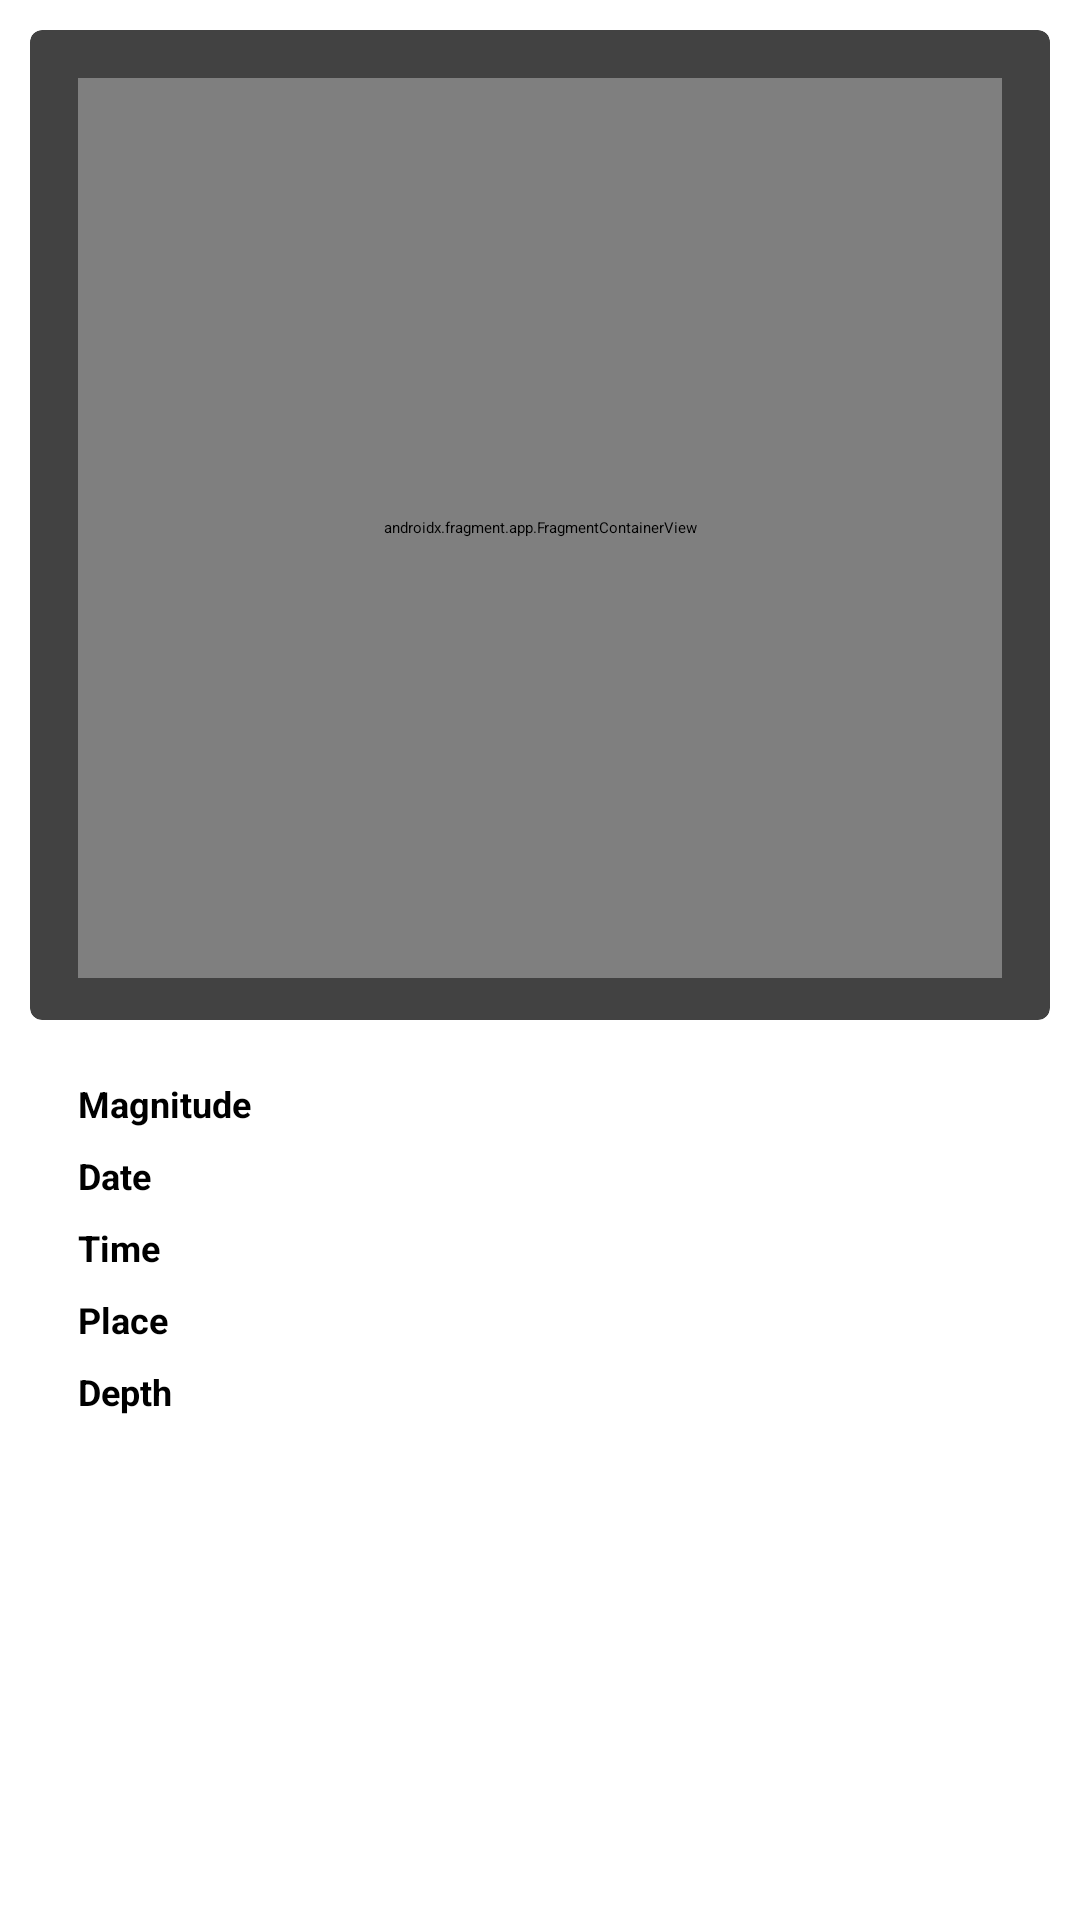

This screen was rendered from an Android layout file. Write that file and the resources it references.
<!-- AndroidManifest.xml: application theme Theme.EarthquakeMonitor -->
<!-- res/layout/earthquake_detail_view_fragment.xml -->
<?xml version="1.0" encoding="utf-8"?>
<androidx.constraintlayout.widget.ConstraintLayout xmlns:android="http://schemas.android.com/apk/res/android"
    xmlns:tools="http://schemas.android.com/tools"
    android:layout_width="match_parent"
    android:layout_height="match_parent"
    xmlns:app="http://schemas.android.com/apk/res-auto"
    android:padding="10dp">

    <androidx.cardview.widget.CardView
        android:id="@+id/cardForMap"
        android:layout_width="match_parent"
        android:layout_height="330dp"
        app:cardCornerRadius="4dp"
        app:cardElevation="4dp"
        app:layout_constraintEnd_toEndOf="parent"
        app:layout_constraintStart_toStartOf="parent"
        app:layout_constraintTop_toTopOf="parent"
        app:layout_constraintVertical_weight="1.5">

        <androidx.fragment.app.FragmentContainerView
            android:id="@+id/map"
            android:name="com.google.android.gms.maps.SupportMapFragment"
            android:layout_width="match_parent"
            android:layout_height="300dp"
            android:layout_margin="16dp" />
    </androidx.cardview.widget.CardView>
    <Space
        android:id="@+id/space_view"
        android:layout_width="match_parent"
        android:layout_height="16dp"
        app:layout_constraintTop_toBottomOf="@id/cardForMap"/>

    <TextView
        android:id="@+id/magnitude_label"
        style="@style/EarthQuakeDetailsLabel"
        android:text="@string/label_magnitude"
        android:textAppearance="?attr/textAppearanceHeadline6"
        app:layout_constraintStart_toStartOf="parent"
        app:layout_constraintTop_toBottomOf="@id/space_view" />

    <TextView
        android:id="@+id/magnitude_value"
        style="@style/EarthQuakeDetailsLabelValue"
        app:layout_constraintEnd_toEndOf="parent"
        app:layout_constraintStart_toEndOf="@id/magnitude_label"
        app:layout_constraintTop_toTopOf="@id/magnitude_label"
        tools:text="4.5" />

    <androidx.constraintlayout.widget.Group
        android:id="@+id/group_magnitude"
        android:layout_width="match_parent"
        android:layout_height="wrap_content"
        app:constraint_referenced_ids="magnitude_label, magnitude_value" />

    <TextView
        android:id="@+id/date_label"
        style="@style/EarthQuakeDetailsLabel"
        android:text="@string/label_date"
        android:textAppearance="?attr/textAppearanceHeadline6"
        app:layout_constraintStart_toStartOf="parent"
        app:layout_constraintTop_toBottomOf="@id/magnitude_label" />

    <TextView
        android:id="@+id/date_value"
        style="@style/EarthQuakeDetailsLabelValue"
        app:layout_constraintEnd_toEndOf="parent"
        app:layout_constraintStart_toEndOf="@id/date_label"
        app:layout_constraintTop_toTopOf="@id/date_label"
        tools:text="05/24/2022" />

    <androidx.constraintlayout.widget.Group
        android:id="@+id/group_date"
        android:layout_width="match_parent"
        android:layout_height="wrap_content"
        app:constraint_referenced_ids="date_value, date_label" />

    <TextView
        android:id="@+id/time_label"
        style="@style/EarthQuakeDetailsLabel"
        android:text="@string/label_time"
        android:textAppearance="?attr/textAppearanceHeadline6"
        app:layout_constraintStart_toStartOf="parent"
        app:layout_constraintTop_toBottomOf="@id/date_label" />

    <TextView
        android:id="@+id/time_value"
        style="@style/EarthQuakeDetailsLabelValue"
        app:layout_constraintEnd_toEndOf="parent"
        app:layout_constraintStart_toEndOf="@id/time_label"
        app:layout_constraintTop_toTopOf="@id/time_label"
        tools:text="2:00 PM" />

    <androidx.constraintlayout.widget.Group
        android:id="@+id/group_time"
        android:layout_width="match_parent"
        android:layout_height="wrap_content"
        app:constraint_referenced_ids="time_label, time_value" />

    <TextView
        android:id="@+id/place_label"
        style="@style/EarthQuakeDetailsLabel"
        android:text="@string/label_place"
        android:textAppearance="?attr/textAppearanceHeadline6"
        app:layout_constraintStart_toStartOf="parent"
        app:layout_constraintTop_toBottomOf="@id/time_label" />

    <TextView
        android:id="@+id/place_value"
        style="@style/EarthQuakeDetailsLabelValue"
        app:layout_constraintEnd_toEndOf="parent"
        app:layout_constraintStart_toEndOf="@id/place_label"
        app:layout_constraintTop_toTopOf="@id/place_label"
        tools:text="California" />

    <androidx.constraintlayout.widget.Group
        android:id="@+id/group_place"
        android:layout_width="match_parent"
        android:layout_height="wrap_content"
        app:constraint_referenced_ids="place_label, place_label" />

    <TextView
        android:id="@+id/depth_label"
        style="@style/EarthQuakeDetailsLabel"
        android:text="@string/label_depth"
        android:textAppearance="?attr/textAppearanceHeadline6"
        app:layout_constraintStart_toStartOf="parent"
        app:layout_constraintTop_toBottomOf="@id/place_label" />

    <TextView
        android:id="@+id/depth_value"
        style="@style/EarthQuakeDetailsLabelValue"
        app:layout_constraintEnd_toEndOf="parent"
        app:layout_constraintStart_toEndOf="@id/depth_label"
        app:layout_constraintTop_toTopOf="@id/depth_label"
        tools:text="5.0" />

    <androidx.constraintlayout.widget.Group
        android:id="@+id/group_depth"
        android:layout_width="match_parent"
        android:layout_height="wrap_content"
        app:constraint_referenced_ids="depth_label, depth_value" />

</androidx.constraintlayout.widget.ConstraintLayout>
<!-- resources referenced by this layout -->
<resources>
  <string name="label_date">Date</string>
  <string name="label_depth">Depth</string>
  <string name="label_magnitude">Magnitude</string>
  <string name="label_place">Place</string>
  <string name="label_time">Time</string>
  <style name="EarthQuakeDetailsLabel">
          <item name="android:layout_width">78dp</item>
          <item name="android:layout_height">24dp</item>
          <item name="android:gravity">start|center_vertical</item>
          <item name="android:textSize">12sp</item>
          <item name="android:textStyle">bold</item>
          <item name="android:layout_marginStart">16dp</item>
          <item name="android:lines">1</item>
          <item name="android:textColor">?android:attr/textColorPrimary</item>
      </style>
  <style name="EarthQuakeDetailsLabelValue">
          <item name="android:layout_width">0dp</item>
          <item name="android:layout_height">24dp</item>
          <item name="android:gravity">start|center_vertical</item>
          <item name="android:singleLine">true</item>
          <item name="android:ellipsize">end</item>
          <item name="android:textColor">?android:attr/textColorPrimary</item>
      </style>
</resources>
